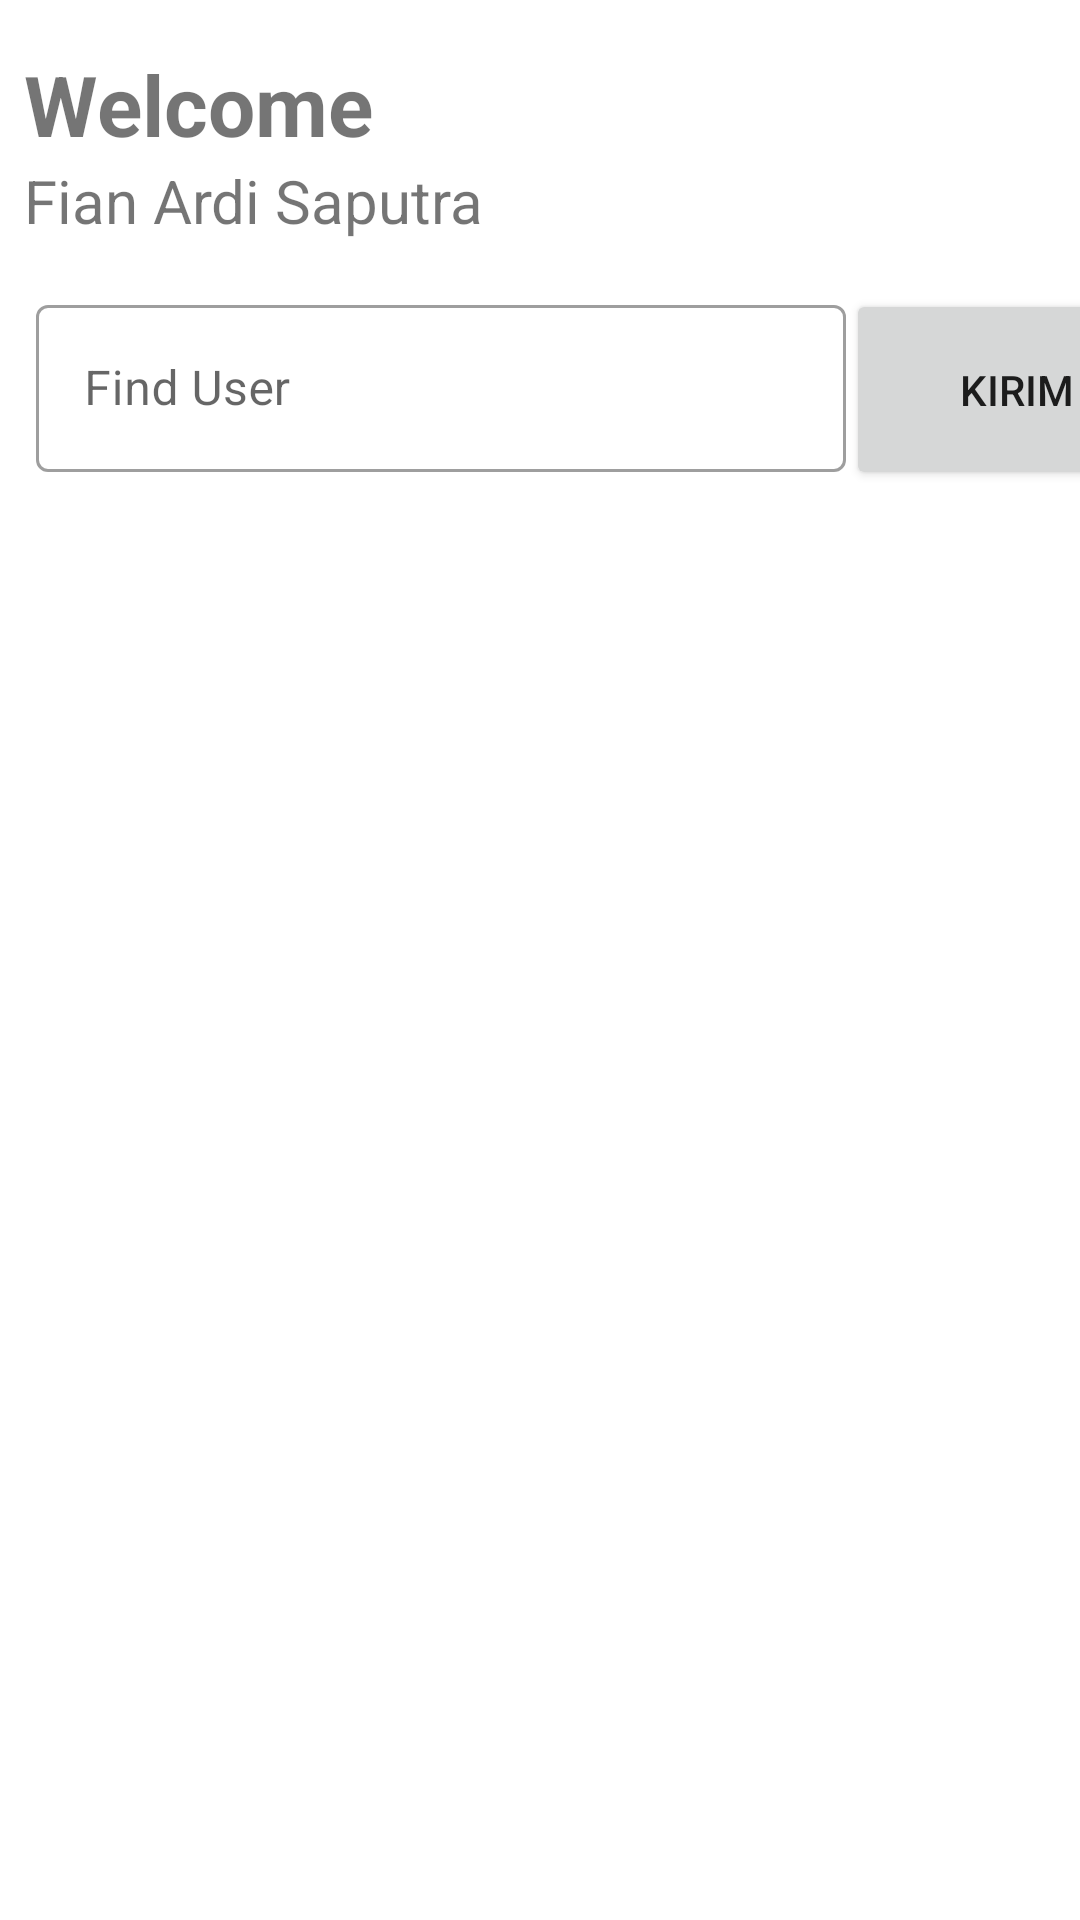

Android layout source for this screen:
<!-- AndroidManifest.xml: application theme Theme.SubmissionThree -->
<!-- res/layout/activity_main.xml -->
<?xml version="1.0" encoding="utf-8"?>
<androidx.constraintlayout.widget.ConstraintLayout xmlns:android="http://schemas.android.com/apk/res/android"
    xmlns:app="http://schemas.android.com/apk/res-auto"
    xmlns:tools="http://schemas.android.com/tools"
    android:layout_width="match_parent"
    android:layout_height="match_parent"
    tools:context=".ui.main.MainActivity">
    <FrameLayout
        android:layout_height="match_parent"
        android:layout_width="match_parent"
        android:id="@+id/fragment_container" />
    <TextView
        android:id="@+id/tvTitle"
        android:layout_width="match_parent"
        android:layout_height="wrap_content"
        android:layout_marginStart="8dp"
        android:layout_marginTop="16dp"
        android:text="@string/title"
        android:textSize="28sp"
        android:textStyle="bold"
        android:visibility="visible"
        app:layout_constraintEnd_toEndOf="parent"
        app:layout_constraintHorizontal_bias="0.0"
        app:layout_constraintStart_toStartOf="parent"
        app:layout_constraintTop_toTopOf="parent" />

    <TextView
        android:id="@+id/tvDescription"
        android:layout_width="match_parent"
        android:layout_height="wrap_content"
        android:layout_marginStart="8dp"
        android:ellipsize="end"
        android:maxLines="2"
        android:text="@string/description"
        android:textSize="20sp"
        android:visibility="visible"
        app:layout_constraintEnd_toEndOf="parent"
        app:layout_constraintStart_toStartOf="@+id/tvTitle"
        app:layout_constraintTop_toBottomOf="@+id/tvTitle" />


    <com.google.android.material.textfield.TextInputLayout
        android:id="@+id/inputLayout"
        style="@style/Widget.MaterialComponents.TextInputLayout.OutlinedBox"
        android:layout_width="270dp"
        android:layout_height="wrap_content"
        android:layout_marginTop="16dp"
        app:layout_constraintEnd_toEndOf="@+id/tvDescription"
        app:layout_constraintHorizontal_bias="0.0"
        app:layout_constraintStart_toStartOf="@+id/tvDescription"
        app:layout_constraintTop_toBottomOf="@+id/tvDescription">

        <com.google.android.material.textfield.TextInputEditText
            android:id="@+id/edReview"
            android:layout_width="match_parent"
            android:layout_height="wrap_content"
            android:ems="10"
            android:hint="@string/find_user" />
    </com.google.android.material.textfield.TextInputLayout>

    <Button
        android:id="@+id/btnSend"
        android:layout_width="114dp"
        android:layout_height="67dp"
        android:layout_marginTop="16dp"
        android:text="@string/send"
        app:layout_constraintEnd_toEndOf="@+id/tvDescription"
        app:layout_constraintHorizontal_bias="0.0"
        app:layout_constraintStart_toEndOf="@+id/inputLayout"
        app:layout_constraintTop_toBottomOf="@+id/tvDescription" />

    <androidx.recyclerview.widget.RecyclerView
        android:id="@+id/rvUsers"
        android:layout_width="0dp"
        android:layout_height="0dp"
        android:layout_marginTop="8dp"
        android:overScrollMode="never"
        android:scrollbarSize="0dp"
        app:layout_constraintBottom_toBottomOf="parent"
        app:layout_constraintEnd_toEndOf="parent"
        app:layout_constraintStart_toStartOf="parent"
        app:layout_constraintTop_toBottomOf="@+id/inputLayout" />

    <ProgressBar
        android:id="@+id/progressBar"
        style="?android:attr/progressBarStyle"
        android:layout_width="wrap_content"
        android:layout_height="wrap_content"
        android:visibility="gone"
        app:layout_constraintBottom_toBottomOf="parent"
        app:layout_constraintEnd_toEndOf="parent"
        app:layout_constraintStart_toStartOf="parent"
        app:layout_constraintTop_toTopOf="parent"
        tools:visibility="visible" />

</androidx.constraintlayout.widget.ConstraintLayout>
<!-- resources referenced by this layout -->
<resources>
  <string name="description">Fian Ardi Saputra</string>
  <string name="find_user">Find User</string>
  <string name="send">Kirim</string>
  <string name="title">Welcome</string>
  <style name="Theme.SubmissionThree" parent="Theme.MaterialComponents.DayNight.DarkActionBar">
          
          <item name="colorPrimary">@color/purple_500</item>
          <item name="colorPrimaryVariant">@color/purple_700</item>
          <item name="colorOnPrimary">@color/white</item>
          
          <item name="colorSecondary">@color/teal_200</item>
          <item name="colorSecondaryVariant">@color/teal_700</item>
          <item name="colorOnSecondary">@color/black</item>
          
          <item name="android:statusBarColor" tools:targetApi="l">?attr/colorPrimaryVariant</item>
          
      </style>
  <!-- not gathered from this repository: default colours our renderer supplied (Android Studio template values) -->
  <color name="purple_500">#FF6200EE</color>
  <color name="purple_700">#FF3700B3</color>
  <color name="teal_200">#FF03DAC5</color>
  <color name="teal_700">#FF018786</color>
  <color name="black">#FF000000</color>
  <color name="white">#FFFFFFFF</color>
</resources>
